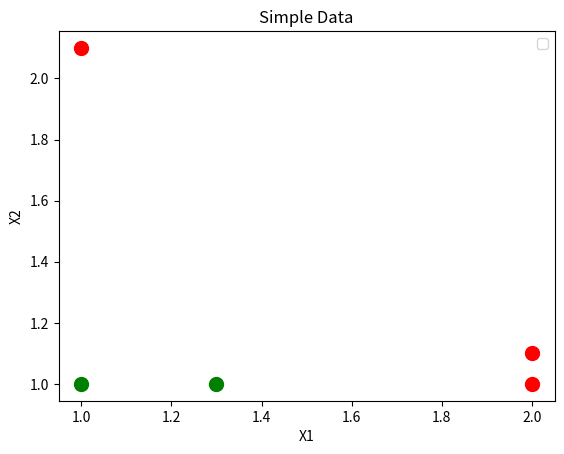

The matplotlib source for this figure: (Note: this script raises an exception after producing the figure.)
# -*- coding: utf-8 -*-
"""
Created on Wed Sep 28 14:19:25 2016

@author: lmei
"""

import numpy as np
import matplotlib.pyplot as plt

def loadSimpData():
    dataMat = np.matrix([[1.0, 2.1], [2.0, 1.1], [1.3, 1.0], [1.0, 1.0], [2.0, 1.0]])
    classLabels = [1.0, 1.0, -1.0, -1.0, 1.0]
    return dataMat, classLabels

def plotSimpData(dataMat, classLabels):
    f=plt.figure(1)
    colors = {1:'r', -1:'g'}
    for i in range(len(dataMat)):
        plt.scatter(dataMat[i][0, 0], dataMat[i][0, 1], color = colors[classLabels[i]], marker = 'o', s=100)
    plt.xlabel('X1')
    plt.ylabel('X2')
    plt.title('Simple Data')
    plt.legend()
    f.show()
    
def stumpClassify(dataMatrix, dimen, threshVal, threshIneq):
    retArray = np.ones((np.shape(dataMatrix)[0], 1))
    if threshIneq == 'lt':
        retArray[dataMatrix[:, dimen] <= threshVal] = -1.0
    else:
        retArray[dataMatrix[:, dimen] > threshVal] = -1.0
    return retArray
    
def buildStump(dataArr, classLabels, D):
    dataMatrix = np.mat(dataArr)
    labelMat = np.mat(classLabels).T
    m, n = np.shape(dataMatrix)
    numSteps = 10.0
    bestStump = {}
    bestClassEst = np.mat(np.zeros((m, 1)))
    minError = np.inf
    for i in range(n):
        rangeMin = dataMatrix[:, i].min()
        rangeMax = dataMatrix[:, i].max()
        stepSize = (rangeMax - rangeMin)/numSteps
        for j in range(-1, int(numSteps) + 1):
            for inequal in ['lt', 'gt']:
                threshVal = (rangeMin + float(j) * stepSize)
                predictedVals = stumpClassify(dataMatrix, i, threshVal, inequal)
                errArr = np.mat(np.ones((m, 1)))
                errArr[predictedVals == labelMat] = 0
                weightedError = np.dot(D.T, errArr)
                #print('split: dim %d, thresh %.2f, thresh inequal: %s, the weighted error is %.3f' % (i, threshVal, inequal, weightedError))
                if weightedError < minError:
                    minError = weightedError
                    bestClassEst = predictedVals.copy()
                    bestStump['dim'] = i
                    bestStump['thresh'] = threshVal
                    bestStump['ineq'] = inequal
    return bestStump, minError, bestClassEst
    
def adaBoostTrainDS(dataArr, classLabels, numIt = 40):
    weakClassArr = []
    m = np.shape(dataArr)[0]
    D = np.mat(np.ones((m, 1))/m)
    aggClassEst = np.mat(np.zeros((m, 1)))
    for i in range(numIt):
        bestStump, error, classEst = buildStump(dataArr, classLabels, D)
        print('D: ', D.T)
        alpha = float(0.5*np.log((1.0 - error)/max(error, 1e-16)))
        bestStump['alpha'] = alpha
        weakClassArr.append(bestStump)
        print('classEst: ', classEst.T)
        expon = np.multiply(-1*alpha*np.mat(classLabels).T, np.mat(classEst))
        D = np.multiply(D, np.exp(expon))
        D = D/D.sum()
        aggClassEst += alpha*classEst
        print('aggClassEst: ', aggClassEst.T)
        aggErrors = np.dot(np.sign(aggClassEst).T != np.mat(classLabels), np.ones((m, 1)))
        errorRate = aggErrors.sum()/m
        print('total error: ', errorRate, '\n')
        if errorRate == 0.0: break
    return weakClassArr
            
def adaClassify(datToClass, classifierArr):
    dataMatrix = np.mat(datToClass)
    m = np.shape(dataMatrix)[0]
    aggClassEst = np.mat(np.zeros((m, 1)))
    for i in range(len(classifierArr)):
        classEst = stumpClassify(dataMatrix, classifierArr[i]['dim'], classifierArr[i]['thresh'], classifierArr[i]['ineq'])
        aggClassEst += classifierArr[i]['alpha']*classEst
        print(aggClassEst)
    return np.sign(aggClassEst)
    
def loadDataSet(fileName):
    numFeat = len(open(fileName).readline().split('\t'))
    dataMat = []
    labelMat = []
    with open(fileName, 'r') as fr:
        for line in fr.readlines():
            lineArr = []
            curLine = line.strip().split('\t')
            for i in range(numFeat-1):
                lineArr.append(float(curLine[i]))
            dataMat.append(lineArr)
            labelMat.append(float(curLine[-1]))
    return dataMat, labelMat
            


if __name__ == '__main__':
    dataMat, classLabels = loadSimpData()
    plotSimpData(dataMat, classLabels)
    D = np.mat(np.ones((5, 1))/5)
    #bestStump, minError, bestClassEst = buildStump(dataMat, classLabels, D)
    classifierArray = adaBoostTrainDS(dataMat, classLabels, 9)
    print('[0, 0]', adaClassify([0, 0], classifierArray))
    print('[5, 5]', adaClassify([5, 5], classifierArray))
    print('[10, 10]', adaClassify([10, 10], classifierArray))
    
    dataArr, labelArr = loadDataSet('horseColicTraining2.txt')
    horseClassifierArr = adaBoostTrainDS(dataArr, labelArr, 10)
    
    testArr, testLabelArr = loadDataSet('horseColicTest2.txt')
    prediction10 = adaClassify(testArr, horseClassifierArr)
    errArr = np.mat(np.ones((len(testArr), 1)))
    errCount = errArr[prediction10 != np.mat(testLabelArr).T].sum()
    errRate = errCount/float(len(testLabelArr))
    print('%d of %d were errors, error rate is: %.3f' % (errCount, len(testArr), errRate))
    
